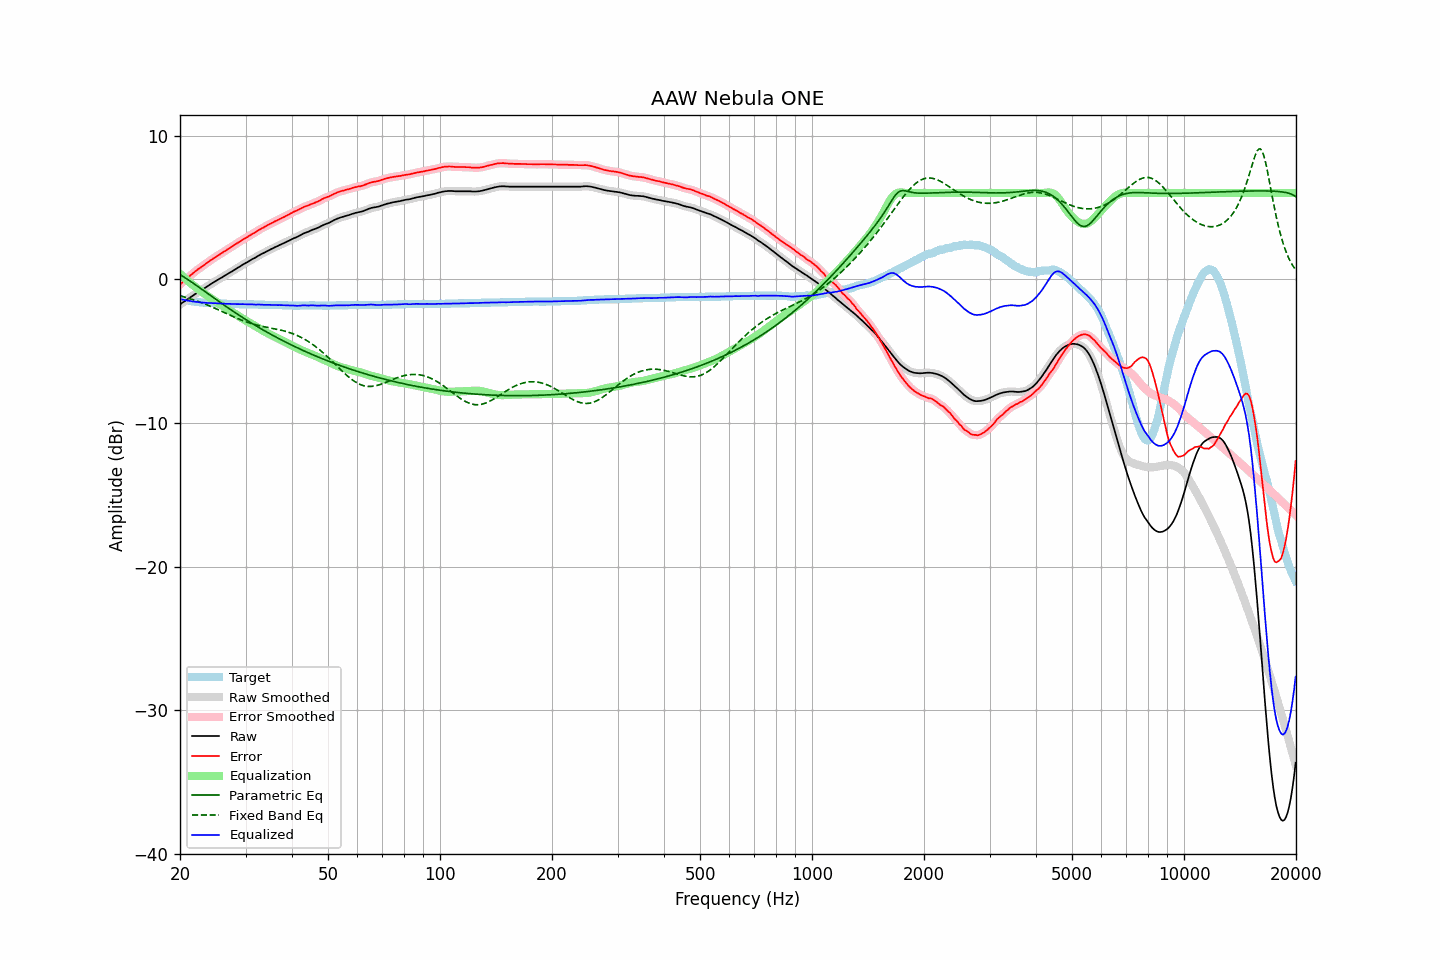

Data behind this chart, as committed beside it:
frequency, raw, error, smoothed, error_smoothed, equalization, parametric_eq, fixed_band_eq, equalized_raw, equalized_smoothed, target
20.00, -1.76, -0.38, -1.76, -0.37, 0.37, 0.32, -1.16, -1.38, -1.38, -1.38
20.20, -1.68, -0.27, -1.68, -0.27, 0.27, 0.25, -1.19, -1.41, -1.41, -1.41
20.40, -1.60, -0.16, -1.60, -0.17, 0.17, 0.18, -1.22, -1.43, -1.43, -1.43
20.61, -1.53, -0.08, -1.52, -0.07, 0.07, 0.11, -1.25, -1.46, -1.46, -1.45
20.81, -1.45, 0.03, -1.45, 0.02, -0.03, 0.04, -1.28, -1.48, -1.48, -1.47
21.02, -1.37, 0.12, -1.37, 0.12, -0.13, -0.03, -1.32, -1.49, -1.50, -1.49
21.23, -1.30, 0.21, -1.30, 0.22, -0.22, -0.11, -1.35, -1.52, -1.52, -1.51
21.44, -1.22, 0.32, -1.22, 0.31, -0.31, -0.19, -1.39, -1.53, -1.53, -1.53
21.66, -1.15, 0.40, -1.15, 0.40, -0.40, -0.26, -1.42, -1.55, -1.55, -1.55
21.87, -1.07, 0.50, -1.07, 0.50, -0.49, -0.34, -1.46, -1.56, -1.56, -1.56
22.09, -1.00, 0.59, -1.00, 0.59, -0.58, -0.42, -1.50, -1.58, -1.58, -1.58
22.31, -0.92, 0.68, -0.93, 0.67, -0.67, -0.50, -1.54, -1.59, -1.59, -1.59
22.54, -0.86, 0.74, -0.86, 0.75, -0.75, -0.58, -1.58, -1.61, -1.61, -1.60
22.76, -0.79, 0.83, -0.78, 0.83, -0.83, -0.66, -1.62, -1.62, -1.62, -1.61
22.99, -0.71, 0.91, -0.71, 0.91, -0.91, -0.74, -1.66, -1.62, -1.63, -1.62
23.22, -0.64, 0.99, -0.64, 1.00, -0.99, -0.82, -1.71, -1.63, -1.63, -1.63
23.45, -0.57, 1.08, -0.57, 1.07, -1.07, -0.90, -1.75, -1.64, -1.64, -1.64
23.69, -0.50, 1.15, -0.50, 1.15, -1.15, -0.98, -1.80, -1.65, -1.65, -1.65
23.92, -0.43, 1.23, -0.43, 1.23, -1.23, -1.06, -1.84, -1.66, -1.66, -1.65
24.16, -0.35, 1.32, -0.35, 1.31, -1.31, -1.14, -1.89, -1.66, -1.66, -1.66
24.40, -0.28, 1.39, -0.28, 1.39, -1.39, -1.22, -1.94, -1.66, -1.66, -1.66
24.65, -0.21, 1.46, -0.21, 1.46, -1.46, -1.30, -1.99, -1.67, -1.67, -1.67
24.89, -0.14, 1.54, -0.14, 1.54, -1.53, -1.38, -2.04, -1.67, -1.67, -1.67
25.14, -0.08, 1.61, -0.08, 1.61, -1.61, -1.46, -2.09, -1.68, -1.68, -1.68
25.39, -0.01, 1.68, -0.01, 1.67, -1.68, -1.54, -2.14, -1.69, -1.69, -1.68
25.65, 0.05, 1.74, 0.05, 1.75, -1.75, -1.62, -2.19, -1.70, -1.69, -1.69
25.91, 0.12, 1.81, 0.12, 1.82, -1.82, -1.69, -2.24, -1.70, -1.70, -1.69
26.16, 0.19, 1.90, 0.19, 1.89, -1.89, -1.77, -2.29, -1.70, -1.70, -1.70
26.43, 0.25, 1.95, 0.25, 1.96, -1.96, -1.85, -2.35, -1.71, -1.71, -1.70
26.69, 0.32, 2.03, 0.32, 2.03, -2.03, -1.93, -2.40, -1.71, -1.71, -1.71
26.96, 0.39, 2.10, 0.39, 2.10, -2.10, -2.00, -2.45, -1.71, -1.71, -1.71
27.23, 0.46, 2.17, 0.46, 2.17, -2.18, -2.08, -2.50, -1.72, -1.72, -1.71
27.50, 0.52, 2.24, 0.53, 2.25, -2.25, -2.16, -2.55, -1.73, -1.72, -1.72
27.77, 0.59, 2.32, 0.59, 2.32, -2.32, -2.23, -2.60, -1.73, -1.73, -1.72
28.05, 0.67, 2.41, 0.66, 2.40, -2.39, -2.31, -2.65, -1.72, -1.73, -1.73
28.33, 0.73, 2.47, 0.73, 2.47, -2.47, -2.38, -2.70, -1.74, -1.73, -1.73
28.62, 0.80, 2.53, 0.80, 2.54, -2.54, -2.45, -2.75, -1.74, -1.74, -1.73
28.90, 0.86, 2.61, 0.87, 2.61, -2.61, -2.53, -2.79, -1.75, -1.74, -1.74
29.19, 0.94, 2.68, 0.94, 2.68, -2.68, -2.60, -2.84, -1.74, -1.74, -1.74
29.48, 1.01, 2.76, 1.01, 2.75, -2.75, -2.67, -2.88, -1.74, -1.74, -1.74
29.78, 1.07, 2.81, 1.07, 2.82, -2.81, -2.74, -2.92, -1.74, -1.74, -1.74
30.08, 1.14, 2.88, 1.13, 2.88, -2.88, -2.81, -2.97, -1.74, -1.75, -1.74
30.38, 1.19, 2.93, 1.20, 2.94, -2.95, -2.88, -3.00, -1.76, -1.75, -1.74
30.68, 1.26, 3.01, 1.26, 3.01, -3.01, -2.95, -3.04, -1.75, -1.75, -1.75
30.99, 1.33, 3.08, 1.33, 3.08, -3.08, -3.02, -3.08, -1.75, -1.75, -1.75
31.30, 1.40, 3.15, 1.39, 3.15, -3.15, -3.09, -3.11, -1.75, -1.75, -1.75
31.61, 1.45, 3.20, 1.45, 3.21, -3.21, -3.16, -3.14, -1.76, -1.76, -1.75
31.93, 1.51, 3.27, 1.52, 3.28, -3.28, -3.23, -3.17, -1.77, -1.77, -1.76
32.24, 1.58, 3.35, 1.58, 3.35, -3.35, -3.29, -3.20, -1.77, -1.77, -1.76
32.57, 1.65, 3.42, 1.65, 3.42, -3.41, -3.36, -3.23, -1.76, -1.76, -1.77
32.89, 1.71, 3.49, 1.71, 3.48, -3.48, -3.42, -3.25, -1.77, -1.77, -1.77
33.22, 1.77, 3.54, 1.77, 3.54, -3.54, -3.49, -3.28, -1.77, -1.77, -1.77
33.55, 1.82, 3.60, 1.82, 3.60, -3.61, -3.55, -3.30, -1.78, -1.78, -1.77
33.89, 1.88, 3.66, 1.88, 3.66, -3.67, -3.62, -3.32, -1.79, -1.79, -1.78
34.23, 1.94, 3.72, 1.94, 3.73, -3.73, -3.68, -3.34, -1.79, -1.79, -1.78
34.57, 2.00, 3.79, 2.00, 3.79, -3.79, -3.74, -3.37, -1.79, -1.79, -1.79
34.92, 2.06, 3.85, 2.06, 3.85, -3.85, -3.81, -3.39, -1.79, -1.79, -1.79
35.27, 2.11, 3.90, 2.11, 3.91, -3.90, -3.87, -3.41, -1.79, -1.79, -1.79
35.62, 2.16, 3.95, 2.17, 3.96, -3.96, -3.93, -3.43, -1.80, -1.80, -1.79
35.97, 2.22, 4.03, 2.22, 4.02, -4.02, -3.99, -3.45, -1.80, -1.80, -1.80
... 635 more rows
